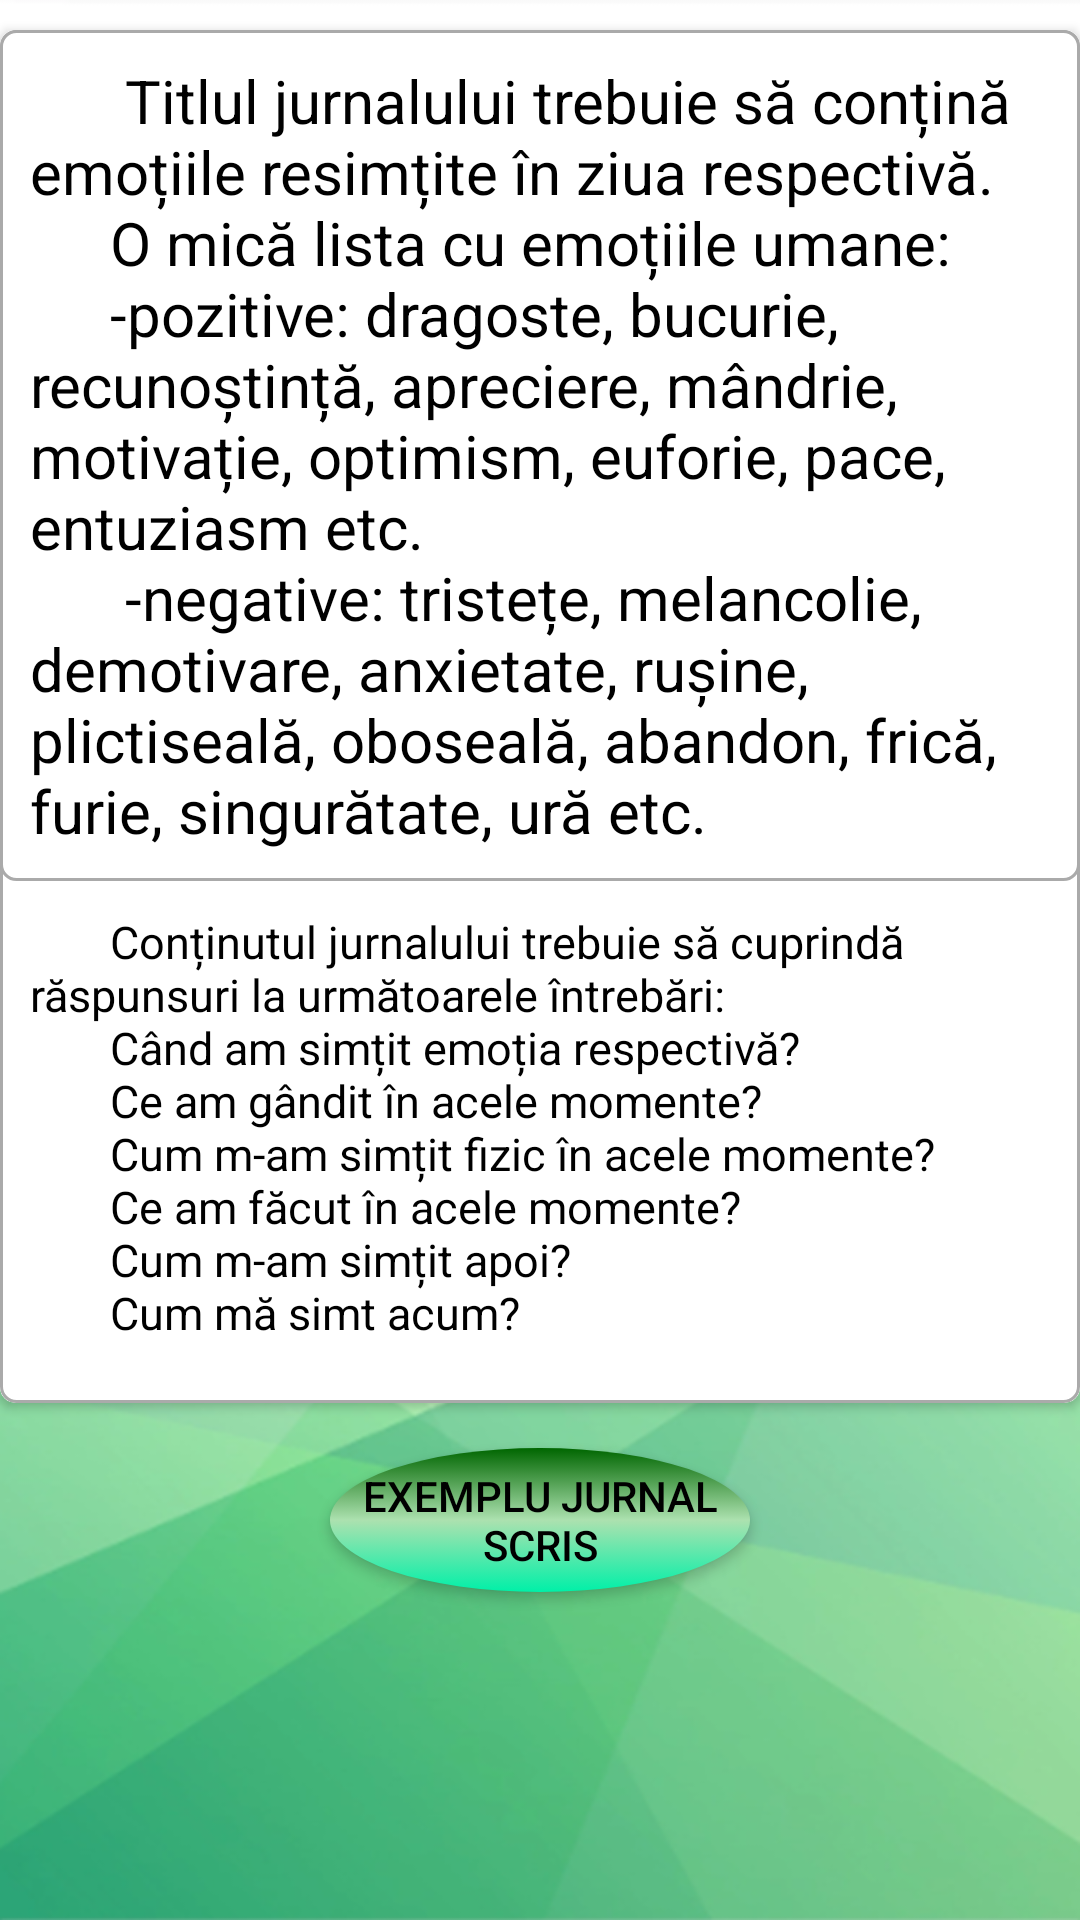

This screen was rendered from an Android layout file. Write that file and the resources it references.
<!-- AndroidManifest.xml: application theme Theme.Licenta -->
<!-- res/layout/jurnalbtn.xml -->
<?xml version="1.0" encoding="utf-8"?>
<RelativeLayout xmlns:android="http://schemas.android.com/apk/res/android"
    xmlns:app="http://schemas.android.com/apk/res-auto"
    xmlns:tools="http://schemas.android.com/tools"
    android:layout_width="match_parent"
    android:layout_height="match_parent"
    tools:context=".jurnal.jurnalbtn"
    android:background="@drawable/background1">

    <androidx.cardview.widget.CardView
        android:layout_marginTop="10dp"

        android:layout_width="match_parent"
        android:layout_height="wrap_content"
        android:elevation="5dp"
        app:cardCornerRadius="5dp"
        app:cardMaxElevation="5dp"
        android:id="@+id/notecard">


        <LinearLayout
            android:layout_width="match_parent"
            android:layout_height="wrap_content"
            android:background="@drawable/border"
            android:id="@+id/note"
            android:orientation="vertical">


            <LinearLayout
                android:layout_width="match_parent"
                android:layout_height="wrap_content"
                android:orientation="horizontal"
                android:background="@drawable/border">

                <TextView

                    android:id="@+id/jurnalcum"
                    android:layout_width="match_parent"
                    android:layout_height="wrap_content"
                    android:layout_weight="1"
                    android:paddingLeft="10dp"
                    android:paddingTop="10dp"
                    android:paddingRight="10dp"
                    android:paddingBottom="10dp"
                    android:text="@string/jurnalcum"
                    android:textColor="@color/black"

                    android:textSize="20sp">


                </TextView>


            </LinearLayout>

            <TextView
                android:layout_width="match_parent"
                android:layout_height="wrap_content"
                android:id="@+id/jurnalexemplu"

                android:paddingBottom="20dp"
                android:paddingLeft="10dp"
                android:paddingRight="10dp"
                android:paddingTop="10dp"
                android:text="@string/jurnalexemplu"
                android:textSize="15sp"
                android:textColor="@color/black">

            </TextView>




        </LinearLayout>


    </androidx.cardview.widget.CardView>

    <Button
        android:id="@+id/jurnalbtnex"
        android:layout_width="wrap_content"
        android:layout_height="wrap_content"
        android:layout_below="@+id/notecard"
        android:layout_alignParentStart="true"

        android:layout_alignParentEnd="true"


        android:layout_marginStart="110dp"
        android:layout_marginTop="15dp"
        android:layout_marginEnd="110dp"
        android:text="Exemplu jurnal scris"
        android:textColor="@color/black"
        style="@style/MyButtonStyle"/>


</RelativeLayout>
<!-- resources referenced by this layout -->
<resources>
  <color name="black">#FF000000</color>
  <!-- drawable background1: png bitmap (drawable, 160817 bytes) -->
  <!-- drawable border (drawable) -->
  <?xml version="1.0" encoding="utf-8"?>
  <shape xmlns:android="http://schemas.android.com/apk/res/android">
      <solid android:color="#FFFFFF"/>
  
      <stroke android:width="1dp" android:color="#AAAAAA"/>
  
      <corners android:radius="5dp"/>
  
  
  
  
  
  
  </shape>
  <string name="jurnalcum"> \u0009\u0009\u0009\u0009 Titlul jurnalului trebuie să conțină emoțiile resimțite în ziua respectivă.
  \n \u0009\u0009\u0009\u0009O mică lista cu emoțiile umane:
   \n \u0009\u0009\u0009\u0009-pozitive: dragoste, bucurie, recunoștință, apreciere, mândrie, motivație, optimism, euforie, pace, entuziasm etc.
  \n \u0009\u0009\u0009\u0009 -negative: tristețe, melancolie, demotivare, anxietate, rușine, plictiseală, oboseală, abandon, frică, furie, singurătate, ură etc.
  </string>
  <string name="jurnalexemplu"> \u0009\u0009\u0009\u0009Conținutul jurnalului trebuie să cuprindă răspunsuri la următoarele întrebări:
  \n \u0009\u0009\u0009\u0009Când am simțit emoția respectivă?
  \n \u0009\u0009\u0009\u0009Ce am gândit în acele momente?
   \n \u0009\u0009\u0009\u0009Cum m-am simțit fizic în acele momente?
   \n \u0009\u0009\u0009\u0009Ce am făcut în acele momente?
   \n \u0009\u0009\u0009\u0009Cum m-am simțit apoi?
  \n \u0009\u0009\u0009\u0009Cum mă simt acum?</string>
  <style name="MyButtonStyle" parent="Widget.AppCompat.Button">
          <item name="android:background">@drawable/button</item>
      </style>
  <style name="Theme.Licenta" parent="Theme.AppCompat.Light.DarkActionBar">
          
          <item name="colorPrimary">@color/purple_500</item>
          <item name="colorPrimaryVariant">@color/purple_700</item>
          <item name="colorOnPrimary">@color/white</item>
          
          <item name="colorSecondary">@color/teal_200</item>
          <item name="colorSecondaryVariant">@color/teal_700</item>
          <item name="colorOnSecondary">@color/black</item>
          
          <item name="android:statusBarColor">?attr/colorPrimaryVariant</item>
          
          <item name="android:actionMenuTextColor">@color/black</item>
      </style>
  <!-- drawable button (drawable) -->
  <?xml version="1.0" encoding="utf-8"?>
  <selector xmlns:android="http://schemas.android.com/apk/res/android">
  <item android:state_pressed="false">
      <shape xmlns:android="http://schemas.android.com/apk/res/android" android:shape="oval">
          <gradient
              android:startColor="#006600"
              android:centerColor="#ACE1AF"
              android:endColor="#00F0A8"
              android:angle="80" />
      </shape>
  </item>
      <item android:state_pressed="true">
          <shape xmlns:android="http://schemas.android.com/apk/res/android" android:shape="oval">
              <gradient
                  android:startColor="#006600"
                  android:centerColor="#ACE1AF"
                  android:endColor="#00F0A8"
                  android:angle="80" />
          </shape>
      </item>
  </selector>
  <color name="purple_500">#FF6200EE</color>
  <color name="purple_700">#FF3700B3</color>
  <color name="white">#FFFFFFFF</color>
  <color name="teal_200">#FF03DAC5</color>
  <color name="teal_700">#FF018786</color>
</resources>
